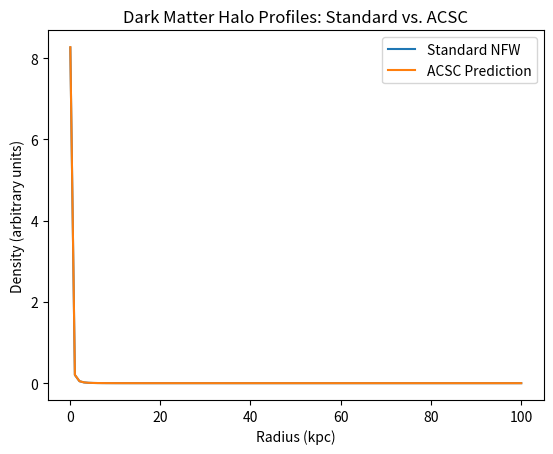

Recreate this plot in Python.
import numpy as np
import matplotlib.pyplot as plt
r = np.linspace(0.1, 100, 100)
nfw = 1 / (r * (1 + r)**2)
acsc_correction = 1 + 0.05 * np.sin(0.2 * r)
acsc_profile = nfw * acsc_correction
plt.plot(r, nfw, label='Standard NFW')
plt.plot(r, acsc_profile, label='ACSC Prediction')
plt.xlabel('Radius (kpc)')
plt.ylabel('Density (arbitrary units)')
plt.legend()
plt.title('Dark Matter Halo Profiles: Standard vs. ACSC')
plt.show()
